Run: headless pygame with SDL's dummy video driver; simulated clock (each Clock.tick advances the game by its frame time, no real sleeping); random seed 0; keys injected as events and as key.get_pressed() state; mouse plan: one left click at the window centre at the start of phase 2, then a move to the lower-right quarter at the start of phase 3.
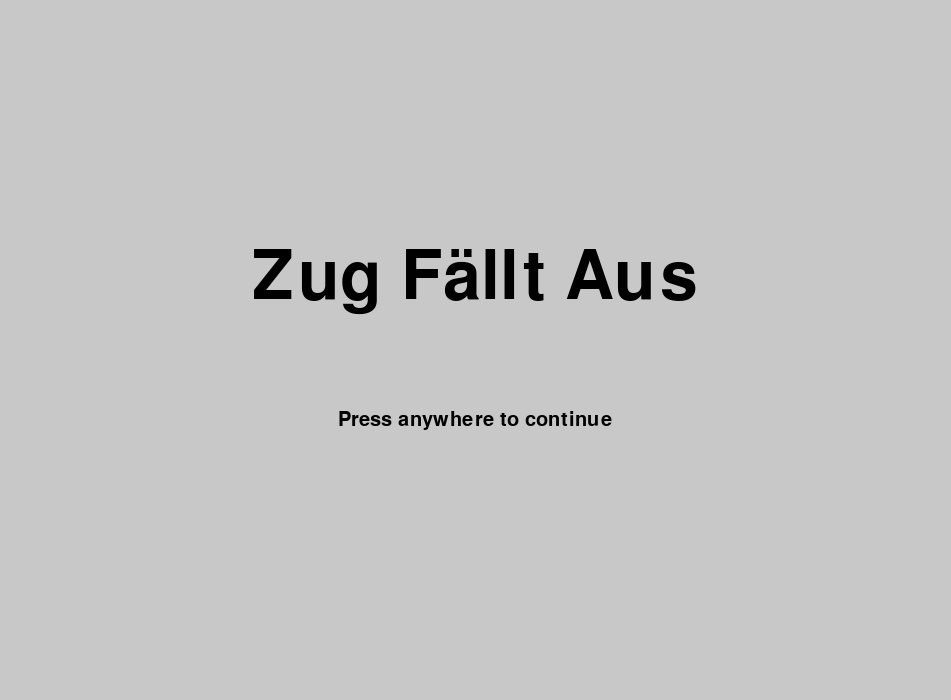
Frame 1 of 4 · flips 1–60 · no input
Frame 2 of 4 · flips 61–180 · clicked the window centre · tapped SPACE, RETURN · held RIGHT (→), D · screen unchanged from frame 1, image omitted
Frame 3 of 4 · flips 181–300 · moved the mouse to the lower-right quarter · held DOWN (↓), S · screen unchanged from frame 2, image omitted
Frame 4 of 4 · flips 301–420 · held LEFT (←), A, UP (↑), W · screen unchanged from frame 3, image omitted

The pygame program that drew these frames:

import pygame

# pygame initialisation
pygame.init()
screen = pygame.display.set_mode((951,700))
clock = pygame.time.Clock()

# loops and stages
running = True
homepage = True
game = False

# sizes
width = screen.get_width()
height = screen.get_height()

# fonts
font_h1 = pygame.font.SysFont("ocraextended", 100, False, False)
font_h2 = pygame.font.SysFont("ocraextended", 30, False, False)

while running:
    for event in pygame.event.get():
        if event.type == pygame.QUIT:
            running = False

    if homepage:
        screen.fill(pygame.Color(200,200,200))

        text = font_h1.render("Zug Fällt Aus", True, "black")
        screen.blit(text, ((width / 2) - (text.get_width() / 2), (height / 2) - (text.get_height() / 2) - height * 0.1))
        text = font_h2.render("Press anywhere to continue", True, "black")
        screen.blit(text, ((width / 2) - (text.get_width() / 2), (height / 2) - (text.get_height() / 2) + height * 0.1))

        if pygame.mouse.get_pressed()[2] or pygame.mouse.get_pressed()[0]:
            homepage = False
            game = True

    pygame.display.flip()

pygame.quit()
